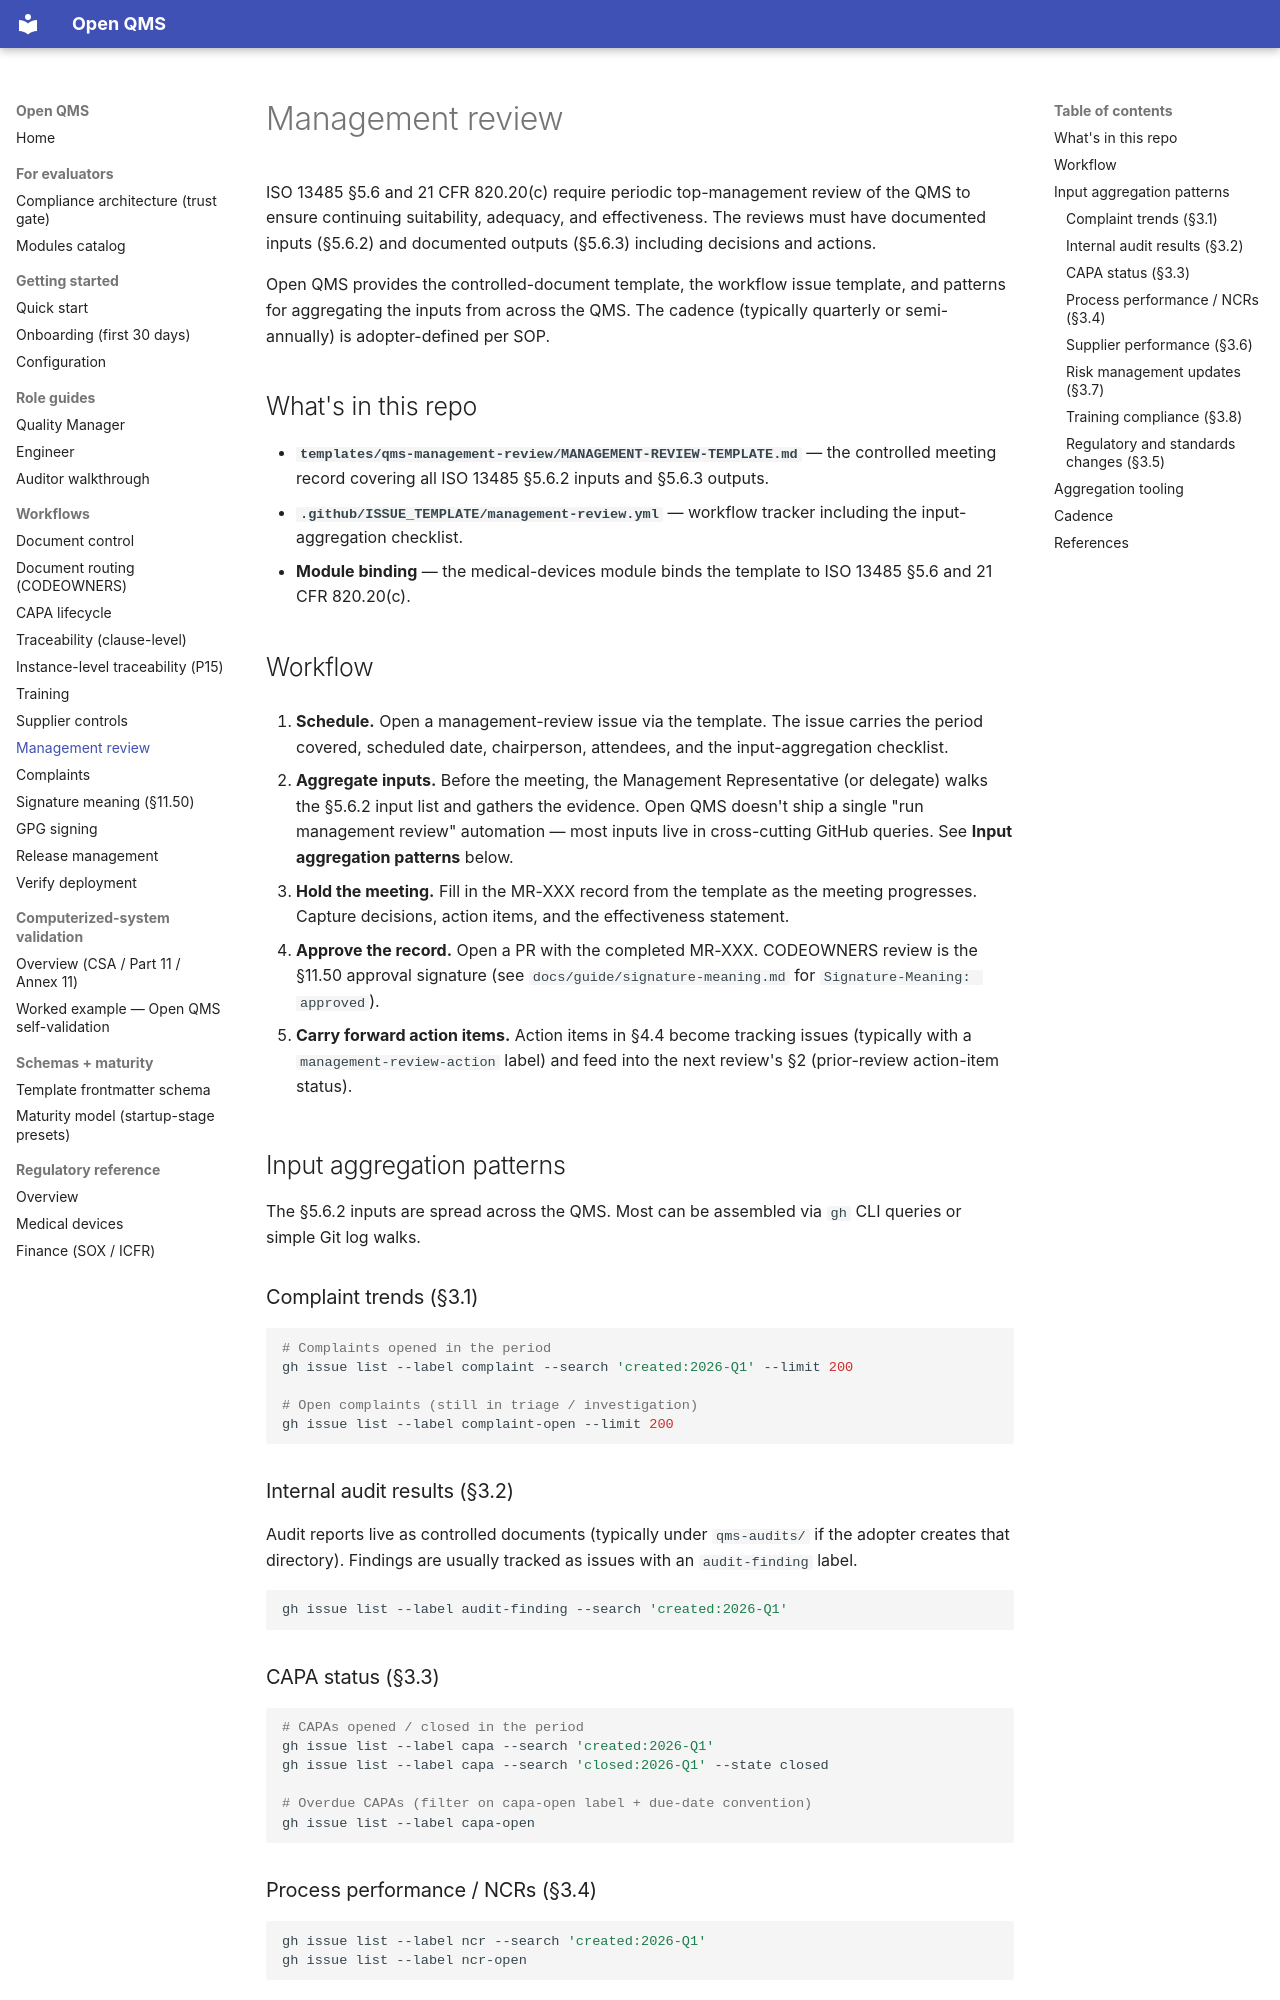

repository: IridiumSoftware/OpenQMS · page: guide/management-review/index.html · generator: mkdocs

# Management review

ISO 13485 §5.6 and 21 CFR 820.20(c) require periodic top-management review of the QMS to ensure continuing suitability, adequacy, and effectiveness. The reviews must have documented inputs (§5.6.2) and documented outputs (§5.6.3) including decisions and actions.

Open QMS provides the controlled-document template, the workflow issue template, and patterns for aggregating the inputs from across the QMS. The cadence (typically quarterly or semi-annually) is adopter-defined per SOP.

## What's in this repo

- **`templates/qms-management-review/MANAGEMENT-REVIEW-TEMPLATE.md`** — the controlled meeting record covering all ISO 13485 §5.6.2 inputs and §5.6.3 outputs.
- **`.github/ISSUE_TEMPLATE/management-review.yml`** — workflow tracker including the input-aggregation checklist.
- **Module binding** — the medical-devices module binds the template to ISO 13485 §5.6 and 21 CFR 820.20(c).

## Workflow

1. **Schedule.** Open a management-review issue via the template. The issue carries the period covered, scheduled date, chairperson, attendees, and the input-aggregation checklist.

2. **Aggregate inputs.** Before the meeting, the Management Representative (or delegate) walks the §5.6.2 input list and gathers the evidence. Open QMS doesn't ship a single "run management review" automation — most inputs live in cross-cutting GitHub queries. See **Input aggregation patterns** below.

3. **Hold the meeting.** Fill in the MR-XXX record from the template as the meeting progresses. Capture decisions, action items, and the effectiveness statement.

4. **Approve the record.** Open a PR with the completed MR-XXX. CODEOWNERS review is the §11.50 approval signature (see `docs/guide/signature-meaning.md` for `Signature-Meaning: approved`).

5. **Carry forward action items.** Action items in §4.4 become tracking issues (typically with a `management-review-action` label) and feed into the next review's §2 (prior-review action-item status).

## Input aggregation patterns

The §5.6.2 inputs are spread across the QMS. Most can be assembled via `gh` CLI queries or simple Git log walks.

### Complaint trends (§3.1)

```bash
# Complaints opened in the period
gh issue list --label complaint --search 'created:2026-Q1' --limit 200

# Open complaints (still in triage / investigation)
gh issue list --label complaint-open --limit 200
```

### Internal audit results (§3.2)

Audit reports live as controlled documents (typically under `qms-audits/` if the adopter creates that directory). Findings are usually tracked as issues with an `audit-finding` label.

```bash
gh issue list --label audit-finding --search 'created:2026-Q1'
```

### CAPA status (§3.3)

```bash
# CAPAs opened / closed in the period
gh issue list --label capa --search 'created:2026-Q1'
gh issue list --label capa --search 'closed:2026-Q1' --state closed

# Overdue CAPAs (filter on capa-open label + due-date convention)
gh issue list --label capa-open
```
